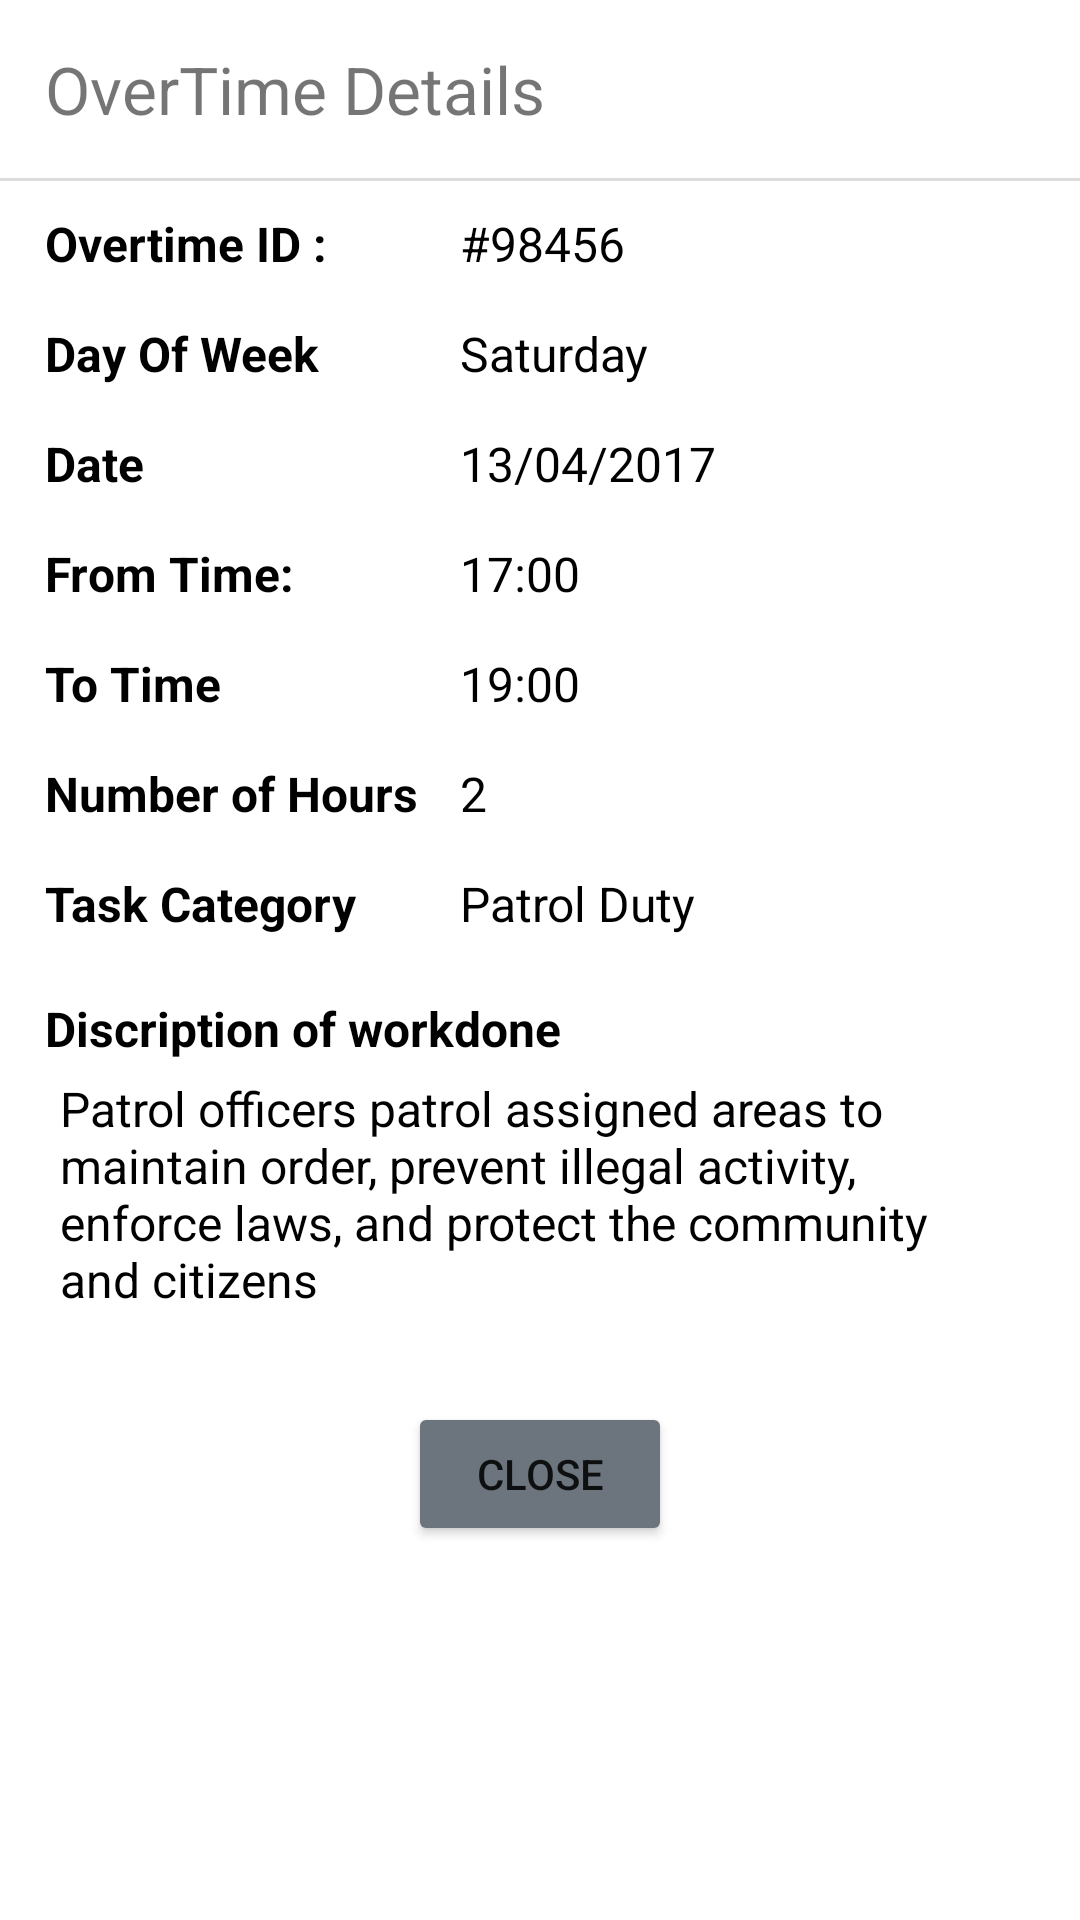

The Android layout XML behind this screen, and the referenced resources:
<!-- AndroidManifest.xml: application theme AppTheme.NoActionBar -->
<!-- res/layout/activity_over_tme_details.xml -->
<?xml version="1.0" encoding="utf-8"?>
<LinearLayout xmlns:android="http://schemas.android.com/apk/res/android"
    xmlns:app="http://schemas.android.com/apk/res-auto"
    xmlns:tools="http://schemas.android.com/tools"
    android:layout_width="match_parent"
    android:layout_height="match_parent"
    tools:context=".activities.DetailsActivity">


    <ScrollView
        android:layout_width="match_parent"
        android:layout_height="wrap_content">
        
        <LinearLayout
            android:layout_width="match_parent"
            android:layout_height="match_parent"
            android:orientation="vertical">

            <TextView
                android:layout_width="wrap_content"
                android:layout_height="wrap_content"
                android:layout_margin="15dp"
                android:text="OverTime Details"
                android:textSize="22dp" />

            <View
                android:layout_width="match_parent"
                android:layout_height="1dp"
                android:background="#dcdcdc" />

            <TableLayout

                android:layout_width="match_parent"
                android:layout_height="wrap_content"
                android:layout_gravity="center"
                android:layout_marginLeft="10dp"
                android:layout_marginRight="10dp">

                <TableRow android:layout_marginTop="5dp">

                    <TextView
                        android:id="@+id/textView"
                        android:layout_width="wrap_content"
                        android:layout_height="wrap_content"
                        android:padding="5dp"
                        android:text="Overtime ID : "
                        android:textColor="@color/black"
                        android:textSize="16dp"
                        android:textStyle="bold" />

                    <TextView
                        android:id="@+id/textView2"
                        android:layout_width="wrap_content"
                        android:layout_height="wrap_content"
                        android:padding="5dp"
                        android:text="#98456"
                        android:textColor="@color/black"
                        android:textSize="16dp" />
                </TableRow>

                <TableRow android:layout_marginTop="5dp">

                    <TextView
                        android:id="@+id/textView3"
                        android:layout_width="wrap_content"
                        android:layout_height="wrap_content"
                        android:padding="5dp"
                        android:text="Day Of Week "
                        android:textColor="@color/black"

                        android:textSize="16dp"
                        android:textStyle="bold" />

                    <TextView
                        android:id="@+id/textView4"
                        android:layout_width="wrap_content"
                        android:layout_height="wrap_content"
                        android:padding="5dp"
                        android:text="Saturday"
                        android:textColor="@color/black"
                        android:textSize="16dp" />
                </TableRow>

                <TableRow android:layout_marginTop="5dp">

                    <TextView
                        android:id="@+id/textView5"
                        android:layout_width="wrap_content"
                        android:layout_height="wrap_content"
                        android:padding="5dp"
                        android:text="Date "
                        android:textColor="@color/black"

                        android:textSize="16dp"
                        android:textStyle="bold" />

                    <TextView
                        android:id="@+id/textView6"
                        android:layout_width="wrap_content"
                        android:layout_height="wrap_content"
                        android:padding="5dp"
                        android:text="13/04/2017"
                        android:textColor="@color/black"
                        android:textSize="16dp" />
                </TableRow>

                <TableRow android:layout_marginTop="5dp">

                    <TextView
                        android:id="@+id/textView7"
                        android:layout_width="wrap_content"
                        android:layout_height="wrap_content"
                        android:padding="5dp"
                        android:text="From Time: "
                        android:textColor="@color/black"

                        android:textSize="16dp"
                        android:textStyle="bold" />

                    <TextView
                        android:id="@+id/textView8"
                        android:layout_width="wrap_content"
                        android:layout_height="wrap_content"
                        android:padding="5dp"
                        android:text="17:00"
                        android:textColor="@color/black"
                        android:textSize="16dp" />

                </TableRow>

                <TableRow android:layout_marginTop="5dp">

                    <TextView
                        android:layout_width="wrap_content"
                        android:layout_height="wrap_content"
                        android:padding="5dp"
                        android:text="To Time "
                        android:textColor="@color/black"
                        android:textSize="16dp"

                        android:textStyle="bold" />

                    <TextView
                        android:layout_width="wrap_content"
                        android:layout_height="wrap_content"
                        android:padding="5dp"
                        android:text="19:00"
                        android:textColor="@color/black"
                        android:textSize="16dp" />

                </TableRow>

                <TableRow android:layout_marginTop="5dp">

                    <TextView
                        android:layout_width="wrap_content"
                        android:layout_height="wrap_content"
                        android:padding="5dp"
                        android:text="Number of Hours "
                        android:textColor="@color/black"

                        android:textSize="16dp"
                        android:textStyle="bold" />

                    <TextView
                        android:layout_width="wrap_content"
                        android:layout_height="wrap_content"
                        android:padding="5dp"
                        android:text="2"
                        android:textColor="@color/black"
                        android:textSize="16dp" />

                </TableRow>

                <TableRow android:layout_marginTop="5dp">

                    <TextView
                        android:layout_width="wrap_content"
                        android:layout_height="wrap_content"
                        android:padding="5dp"
                        android:text="Task Category"
                        android:textColor="@color/black"

                        android:textSize="16dp"
                        android:textStyle="bold" />

                    <TextView
                        android:layout_width="wrap_content"
                        android:layout_height="wrap_content"
                        android:padding="5dp"
                        android:text="Patrol Duty"
                        android:textColor="@color/black"

                        android:textSize="16dp" />

                </TableRow>

            </TableLayout>

            <LinearLayout
                android:layout_width="match_parent"
                android:layout_height="wrap_content"
                android:layout_margin="15dp"
                android:orientation="vertical">

                <TextView
                    android:layout_width="wrap_content"
                    android:layout_height="wrap_content"
                    android:text="Discription of workdone"
                    android:textColor="@color/black"
                    android:textSize="16dp"
                    android:textStyle="bold" />

                <TextView
                    android:layout_width="wrap_content"
                    android:layout_height="wrap_content"
                    android:padding="5dp"
                    android:text="Patrol officers patrol assigned areas to maintain order, prevent illegal activity, enforce laws, and protect the community and citizens"
                    android:textColor="@color/black"
                    android:textSize="16dp" />

            </LinearLayout>


            <Button
                android:id="@+id/close_btn"
                android:layout_width="wrap_content"
                android:layout_height="wrap_content"
                android:layout_gravity="center_horizontal"
                android:layout_marginTop="10dp"
                android:backgroundTint="#6C757D"
                android:text="Close" />
        </LinearLayout>

    </ScrollView>


</LinearLayout>
<!-- resources referenced by this layout -->
<resources>
  <color name="black">#FF000000</color>
  <style name="AppTheme.NoActionBar">
          <item name="windowActionBar">false</item>
          <item name="windowNoTitle">true</item>
      </style>
</resources>
